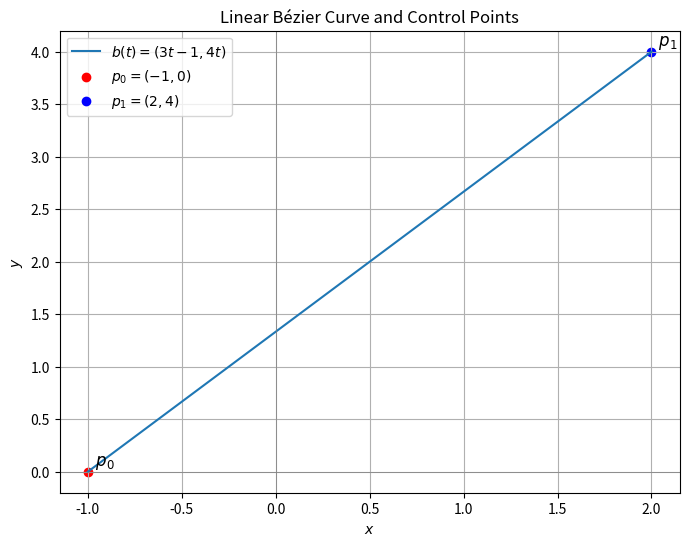

Write Python code to recreate this figure.
import numpy as np
import matplotlib.pyplot as plt


p0 = np.array([-1, 0])
p1 = np.array([2, 4])


t = np.linspace(0, 1, 100)


x = 3 * t - 1
y = 4 * t


plt.figure(figsize=(8, 6))
plt.plot(x, y, label='$b(t) = (3t - 1, 4t)$')
plt.scatter(*p0, color='red', label='$p_0 = (-1, 0)$')
plt.scatter(*p1, color='blue', label='$p_1 = (2, 4)$')


plt.text(-1, 0, '  $p_0$', fontsize=12, verticalalignment='bottom')
plt.text(2, 4, '  $p_1$', fontsize=12, verticalalignment='bottom')


plt.xlabel('$x$')
plt.ylabel('$y$')
plt.title('Linear Bézier Curve and Control Points')
plt.legend()
plt.grid(True)
plt.axhline(0, color='grey', linewidth=0.5)
plt.axvline(0, color='grey', linewidth=0.5)
plt.show()
